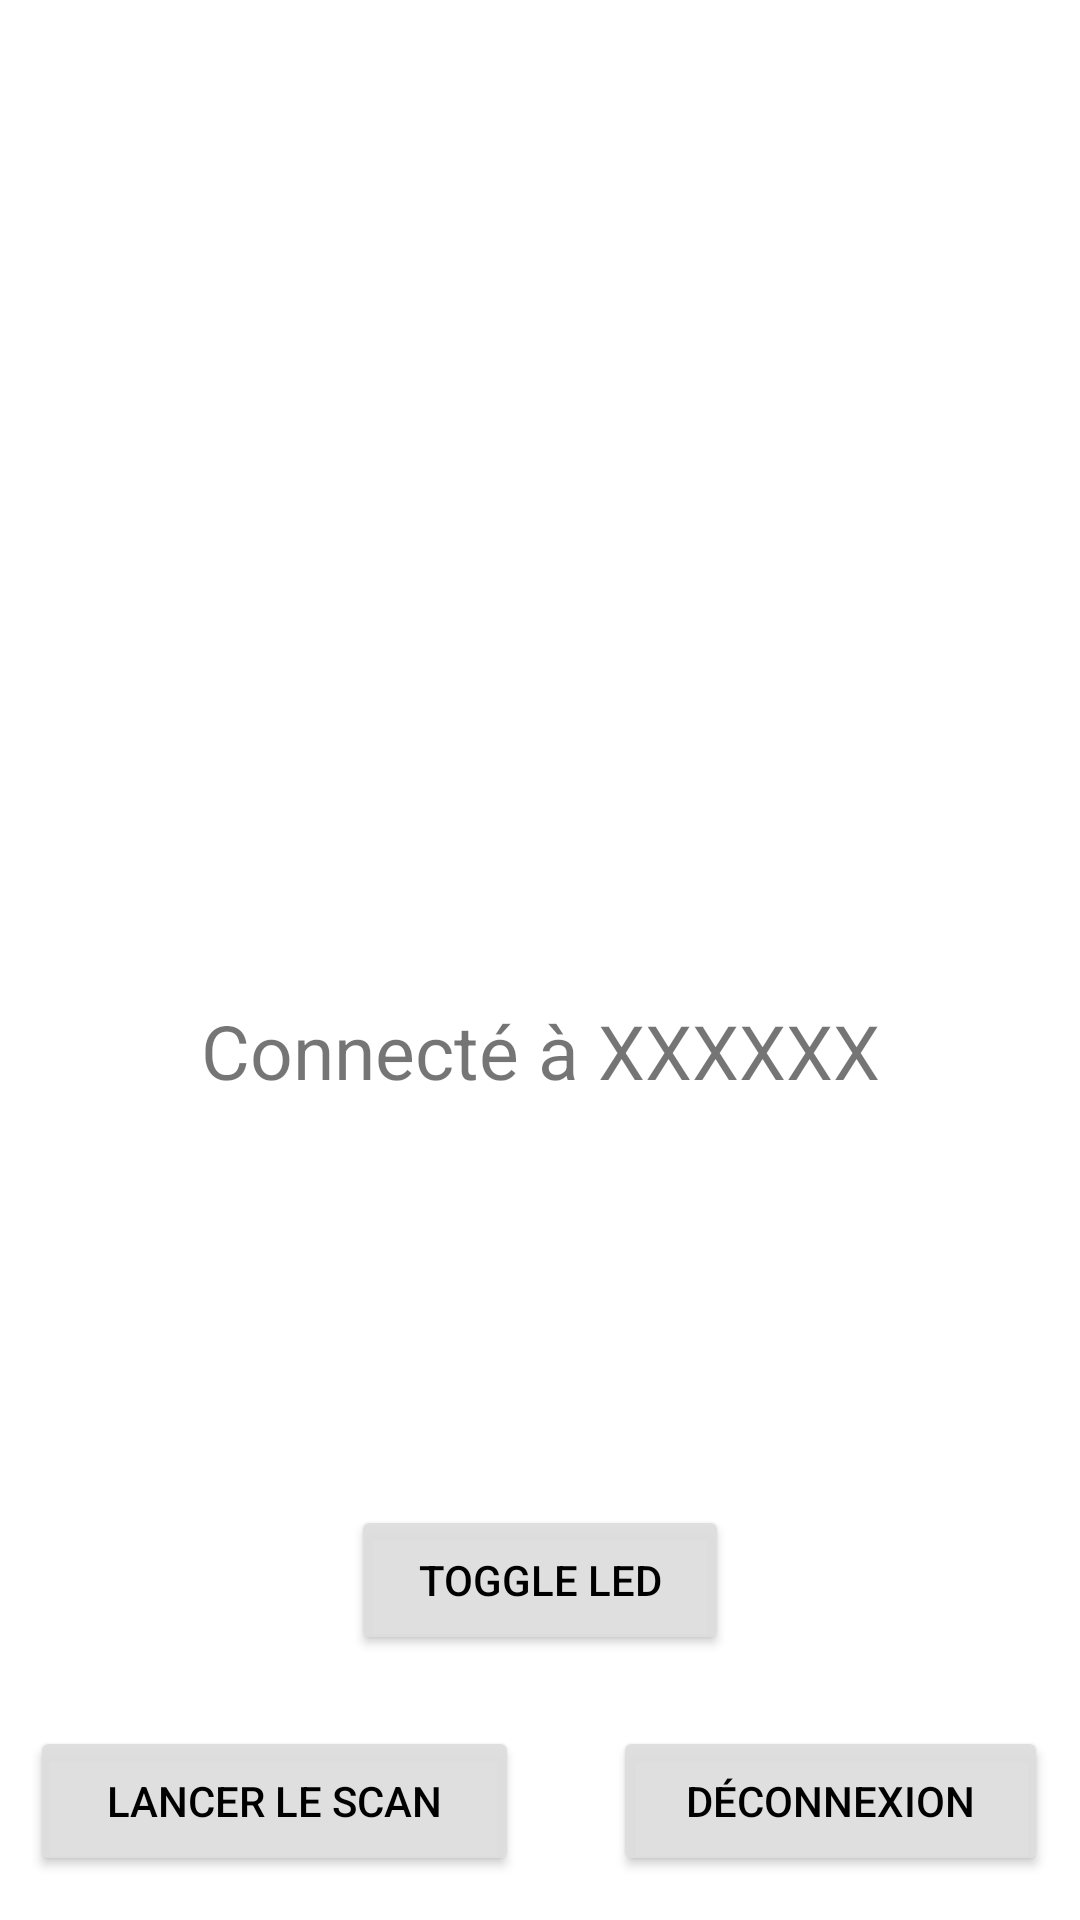

Write the Android layout XML for this screen, with the resource values it uses.
<!-- AndroidManifest.xml: application theme Theme.ProjetS9 -->
<!-- res/layout/activity_scanner.xml -->
<?xml version="1.0" encoding="utf-8"?>
<androidx.constraintlayout.widget.ConstraintLayout xmlns:android="http://schemas.android.com/apk/res/android"
    xmlns:app="http://schemas.android.com/apk/res-auto"
    xmlns:tools="http://schemas.android.com/tools"
    android:layout_width="match_parent"
    android:layout_height="match_parent"
    tools:context=".scan.ScannerActivity">

    <Button
        android:id="@+id/lancerScan"
        android:layout_width="163dp"
        android:layout_height="50dp"
        app:layout_constraintBottom_toBottomOf="parent"
        app:layout_constraintEnd_toEndOf="parent"
        app:layout_constraintHorizontal_bias="0.05"
        app:layout_constraintStart_toStartOf="parent"
        app:layout_constraintTop_toTopOf="parent"
        app:layout_constraintVertical_bias="0.975"
        android:backgroundTint="@color/grey"
        android:textColor="@color/black"
        android:text="@string/lancerScan"/>

    <Button
        android:id="@+id/deconnexion"
        android:layout_width="145dp"
        android:layout_height="50dp"
        app:layout_constraintBottom_toBottomOf="parent"
        app:layout_constraintEnd_toEndOf="parent"
        app:layout_constraintHorizontal_bias="0.95"
        app:layout_constraintStart_toStartOf="parent"
        app:layout_constraintTop_toTopOf="parent"
        app:layout_constraintVertical_bias="0.975"
        android:backgroundTint="@color/grey"
        android:textColor="@color/black"
        android:text="@string/deconnexion"/>

    <Button
        android:id="@+id/toggle_led"
        android:layout_width="126dp"
        android:layout_height="50dp"
        app:layout_constraintBottom_toBottomOf="parent"
        app:layout_constraintEnd_toEndOf="parent"
        app:layout_constraintHorizontal_bias="0.5"
        app:layout_constraintStart_toStartOf="parent"
        app:layout_constraintTop_toTopOf="parent"
        app:layout_constraintVertical_bias="0.85"
        android:backgroundTint="@color/grey"
        android:textColor="@color/black"
        android:text="@string/toggle_led"/>

    <TextView
        android:id="@+id/connexion"
        android:layout_width="wrap_content"
        android:layout_height="wrap_content"
        android:text="@string/connexion"
        android:textSize="25dp"
        app:layout_constraintBottom_toBottomOf="parent"
        app:layout_constraintEnd_toEndOf="parent"
        app:layout_constraintHorizontal_bias="0.5"
        app:layout_constraintStart_toStartOf="parent"
        app:layout_constraintTop_toTopOf="parent"
        app:layout_constraintVertical_bias="0.55"/>

    <androidx.recyclerview.widget.RecyclerView
        android:id="@+id/rvDevices"
        android:layout_width="match_parent"
        android:layout_height="match_parent"
        app:layout_constraintBottom_toBottomOf="parent"
        app:layout_constraintEnd_toStartOf="parent"
        app:layout_constraintEnd_toEndOf="parent"
        app:layout_constraintStart_toStartOf="parent"
        app:layout_constraintTop_toTopOf="parent"
        tools:listitem="@layout/list_item_device" />

    <ImageView
        android:id="@+id/ledStatus"
        android:layout_width="144dp"
        android:layout_height="96dp"
        app:layout_constraintBottom_toBottomOf="parent"
        app:layout_constraintEnd_toEndOf="parent"
        app:layout_constraintStart_toStartOf="parent"
        app:layout_constraintTop_toTopOf="parent"
        app:layout_constraintVertical_bias="0.72"
        app:srcCompat="@drawable/led_off" />

</androidx.constraintlayout.widget.ConstraintLayout>
<!-- res/layout/list_item_device.xml (included above) -->
<?xml version="1.0" encoding="utf-8"?>
<androidx.constraintlayout.widget.ConstraintLayout xmlns:android="http://schemas.android.com/apk/res/android"
    xmlns:app="http://schemas.android.com/apk/res-auto"
    xmlns:tools="http://schemas.android.com/tools"
    android:layout_width="match_parent"
    android:layout_height="match_parent">

    <TextView
        android:id="@+id/title"
        android:layout_width="match_parent"
        android:layout_height="wrap_content"
        android:padding="20dp"
        android:text="@string/scan"
        android:textColor="@color/black"
        android:textSize="20dp"
        app:layout_constraintStart_toStartOf="parent"
        app:layout_constraintTop_toTopOf="parent" />

</androidx.constraintlayout.widget.ConstraintLayout>
<!-- resources referenced by this layout -->
<resources>
  <color name="black">#FF000000</color>
  <color name="grey">#F2DFDEDE</color>
  <string name="connexion">Connecté à XXXXXX</string>
  <string name="deconnexion">DÉCONNEXION </string>
  <string name="lancerScan">LANCER LE SCAN</string>
  <string name="scan">Scan</string>
  <string name="toggle_led">TOGGLE LED</string>
  <style name="Theme.ProjetS9" parent="Theme.MaterialComponents.DayNight.DarkActionBar">
          
          <item name="colorPrimary">@color/purple_500</item>
          <item name="colorPrimaryVariant">@color/purple_700</item>
          <item name="colorOnPrimary">@color/white</item>
          
          <item name="colorSecondary">@color/teal_200</item>
          <item name="colorSecondaryVariant">@color/teal_700</item>
          <item name="colorOnSecondary">@color/black</item>
          
          <item name="android:statusBarColor">?attr/colorPrimaryVariant</item>
          
      </style>
  <color name="purple_500">#FF6200EE</color>
  <color name="purple_700">#FF3700B3</color>
  <color name="white">#FFFFFFFF</color>
  <color name="teal_200">#FF03DAC5</color>
  <color name="teal_700">#FF018786</color>
</resources>
